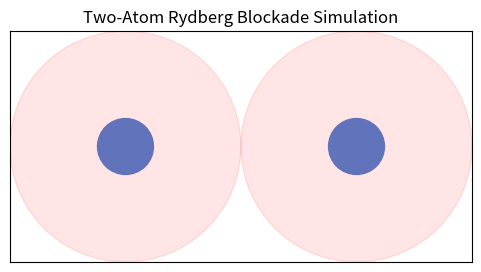

Recreate this plot in Python.
import numpy as np
import matplotlib.pyplot as plt
from matplotlib.animation import FuncAnimation
from matplotlib.patches import Circle
from scipy.linalg import expm

# -----------------------------
# 二原子参数
# -----------------------------
Omega = 2 * np.pi * 1.0  # Rabi 频率 (MHz)
V = 10 * Omega           # 阻塞相互作用 (MHz)
dt = 0.01                # 时间步
t_max = 3                # 总时间
times = np.arange(0, t_max, dt)

# 阻塞半径示意
R_block = 1.0

# 原子位置
atom_pos = np.array([[0, 0], [2, 0]])  # 两个原子相距 2 μm

# -----------------------------
# Hilbert space: |gg>, |gr>, |rg>, |rr>
# -----------------------------
psi = np.array([1, 0, 0, 0], dtype=complex)  # 初始态 |gg>

# 存储激发概率和相位
P_r = np.zeros((len(times), 2))
phase_r = np.zeros((len(times), 2))

# -----------------------------
# 双原子哈密顿量
# -----------------------------
def H_two_atom():
    """
    双原子哈密顿量
    |gg>, |gr>, |rg>, |rr>
    """
    H = np.zeros((4, 4), dtype=complex)
    # 原子0 Rabi
    H[0,2] = H[2,0] = Omega/2
    H[1,3] = H[3,1] = Omega/2
    # 原子1 Rabi
    H[0,1] = H[1,0] = Omega/2
    H[2,3] = H[3,2] = Omega/2
    # 阻塞项 |rr> 能量偏移
    H[3,3] = V
    return H

# -----------------------------
# 时间演化
# -----------------------------
for idx in range(len(times)):
    H = H_two_atom()
    U = expm(-1j * H * dt)  # 正确的矩阵指数
    psi = U @ psi
    # 激发概率
    P_r[idx,0] = np.abs(psi[2])**2 + np.abs(psi[3])**2  # 原子0
    P_r[idx,1] = np.abs(psi[1])**2 + np.abs(psi[3])**2  # 原子1
    # 相位
    phase_r[idx,0] = np.angle(psi[2]+psi[3]+1e-12)
    phase_r[idx,1] = np.angle(psi[1]+psi[3]+1e-12)

# -----------------------------
# 动画可视化
# -----------------------------
fig, ax = plt.subplots(figsize=(6,3))
ax.set_xlim(-1,3)
ax.set_ylim(-1,1)
ax.set_aspect('equal')
ax.set_xticks([])
ax.set_yticks([])
ax.set_title("Two-Atom Rydberg Blockade Simulation")

# 阻塞半径
for pos in atom_pos:
    ax.add_patch(Circle(pos, R_block, color='red', alpha=0.1))

# 原子 scatter
scat = ax.scatter(atom_pos[:,0], atom_pos[:,1], s=500, c=['blue','blue'])

# 动画更新函数
def update(frame):
    colors = plt.cm.twilight_shifted((phase_r[frame]+np.pi)/(2*np.pi))
    sizes = 50000 * np.sqrt(P_r[frame]) + 50  # 最小点大小
    scat.set_sizes(sizes)
    scat.set_color(colors)
    return scat,

ani = FuncAnimation(fig, update, frames=len(times), interval=30, blit=True)

plt.show()
# 如果想保存：
# ani.save("rydberg_blockade.gif", writer='pillow', dpi=150)
